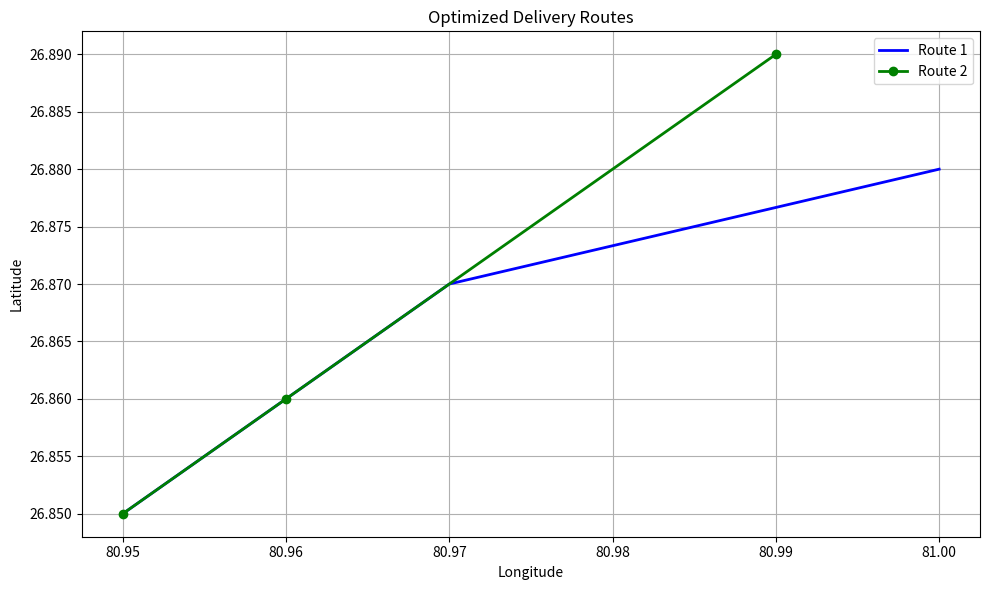
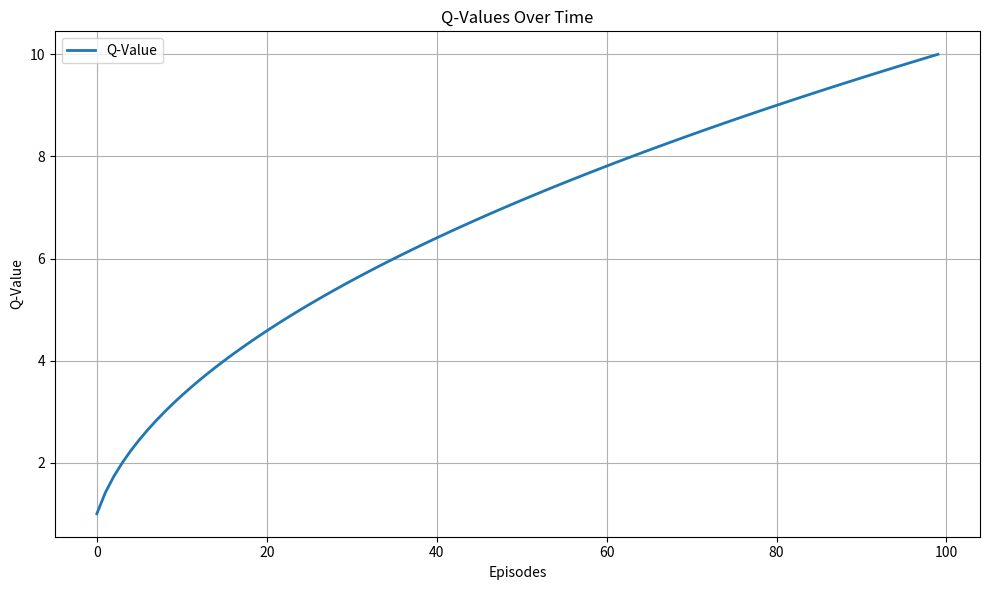
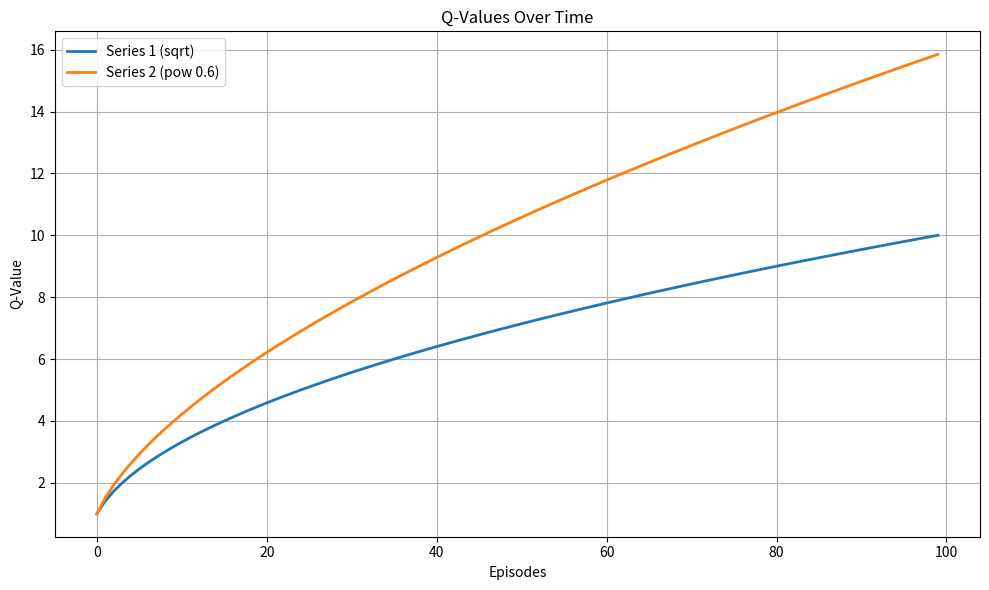

These charts were generated, in order, by the following Python code:
import matplotlib.pyplot as plt

def plot_routes(optimized_routes, title="Optimized Delivery Routes"):
    """
    Plot optimized routes on a 2D graph.

    Parameters:
    - optimized_routes (list of dicts): Each dict contains:
        - 'x': List of longitude values (or x-coordinates).
        - 'y': List of latitude values (or y-coordinates).
        - 'route_name': Name of the route for labeling.
        - 'color' (optional): Line color.
        - 'marker' (optional): Marker style.
    - title (str): Title of the plot.
    """
    if not optimized_routes:
        print("Error: No route data provided to plot.")
        return

    plt.figure(figsize=(10, 6))

    for route in optimized_routes:
        x = route.get('x', [])
        y = route.get('y', [])
        route_name = route.get('route_name', "Unnamed Route")
        color = route.get('color', None)
        marker = route.get('marker', None)

        if not x or not y:
            print(f"Warning: Route '{route_name}' has no coordinates to plot.")
            continue

        plt.plot(x, y, label=route_name, color=color, marker=marker, linewidth=2)

    plt.title(title)
    plt.xlabel("Longitude")
    plt.ylabel("Latitude")
    plt.legend()
    plt.grid(True)
    plt.tight_layout()
    plt.show()


def plot_q_values(q_values, title="Q-Values Over Time", labels=None):
    """
    Plot Q-values over episodes.

    Parameters:
    - q_values (list or list of lists): Q-values over episodes.
        - Single list for one series.
        - List of lists for multiple series.
    - title (str): Title of the plot.
    - labels (list): Labels for multiple Q-value series.
    """
    if not q_values:
        print("Error: No Q-values provided to plot.")
        return

    plt.figure(figsize=(10, 6))

    # Support multiple Q-value series
    if isinstance(q_values[0], (list, tuple)):
        for i, series in enumerate(q_values):
            label = labels[i] if labels and i < len(labels) else f"Series {i+1}"
            plt.plot(series, label=label, linewidth=2)
    else:
        plt.plot(q_values, label="Q-Value", linewidth=2)

    plt.title(title)
    plt.xlabel("Episodes")
    plt.ylabel("Q-Value")
    plt.legend()
    plt.grid(True)
    plt.tight_layout()
    plt.show()


# Example usage
if __name__ == "__main__":
    # Example route data
    optimized_routes = [
        {'x': [80.95, 80.97, 81.00], 'y': [26.85, 26.87, 26.88], 'route_name': "Route 1", 'color': 'blue'},
        {'x': [80.95, 80.96, 80.99], 'y': [26.85, 26.86, 26.89], 'route_name': "Route 2", 'color': 'green', 'marker': 'o'}
    ]

    print("Plotting delivery routes...")
    plot_routes(optimized_routes)

    # Example Q-values data
    q_values = [i**0.5 for i in range(1, 101)]  # Dummy Q-values for one series
    multiple_q_values = [
        [i**0.5 for i in range(1, 101)],       # Series 1
        [i**0.6 for i in range(1, 101)]        # Series 2
    ]
    print("Plotting Q-values...")
    plot_q_values(q_values)
    print("Plotting multiple Q-values...")
    plot_q_values(multiple_q_values, labels=["Series 1 (sqrt)", "Series 2 (pow 0.6)"])
